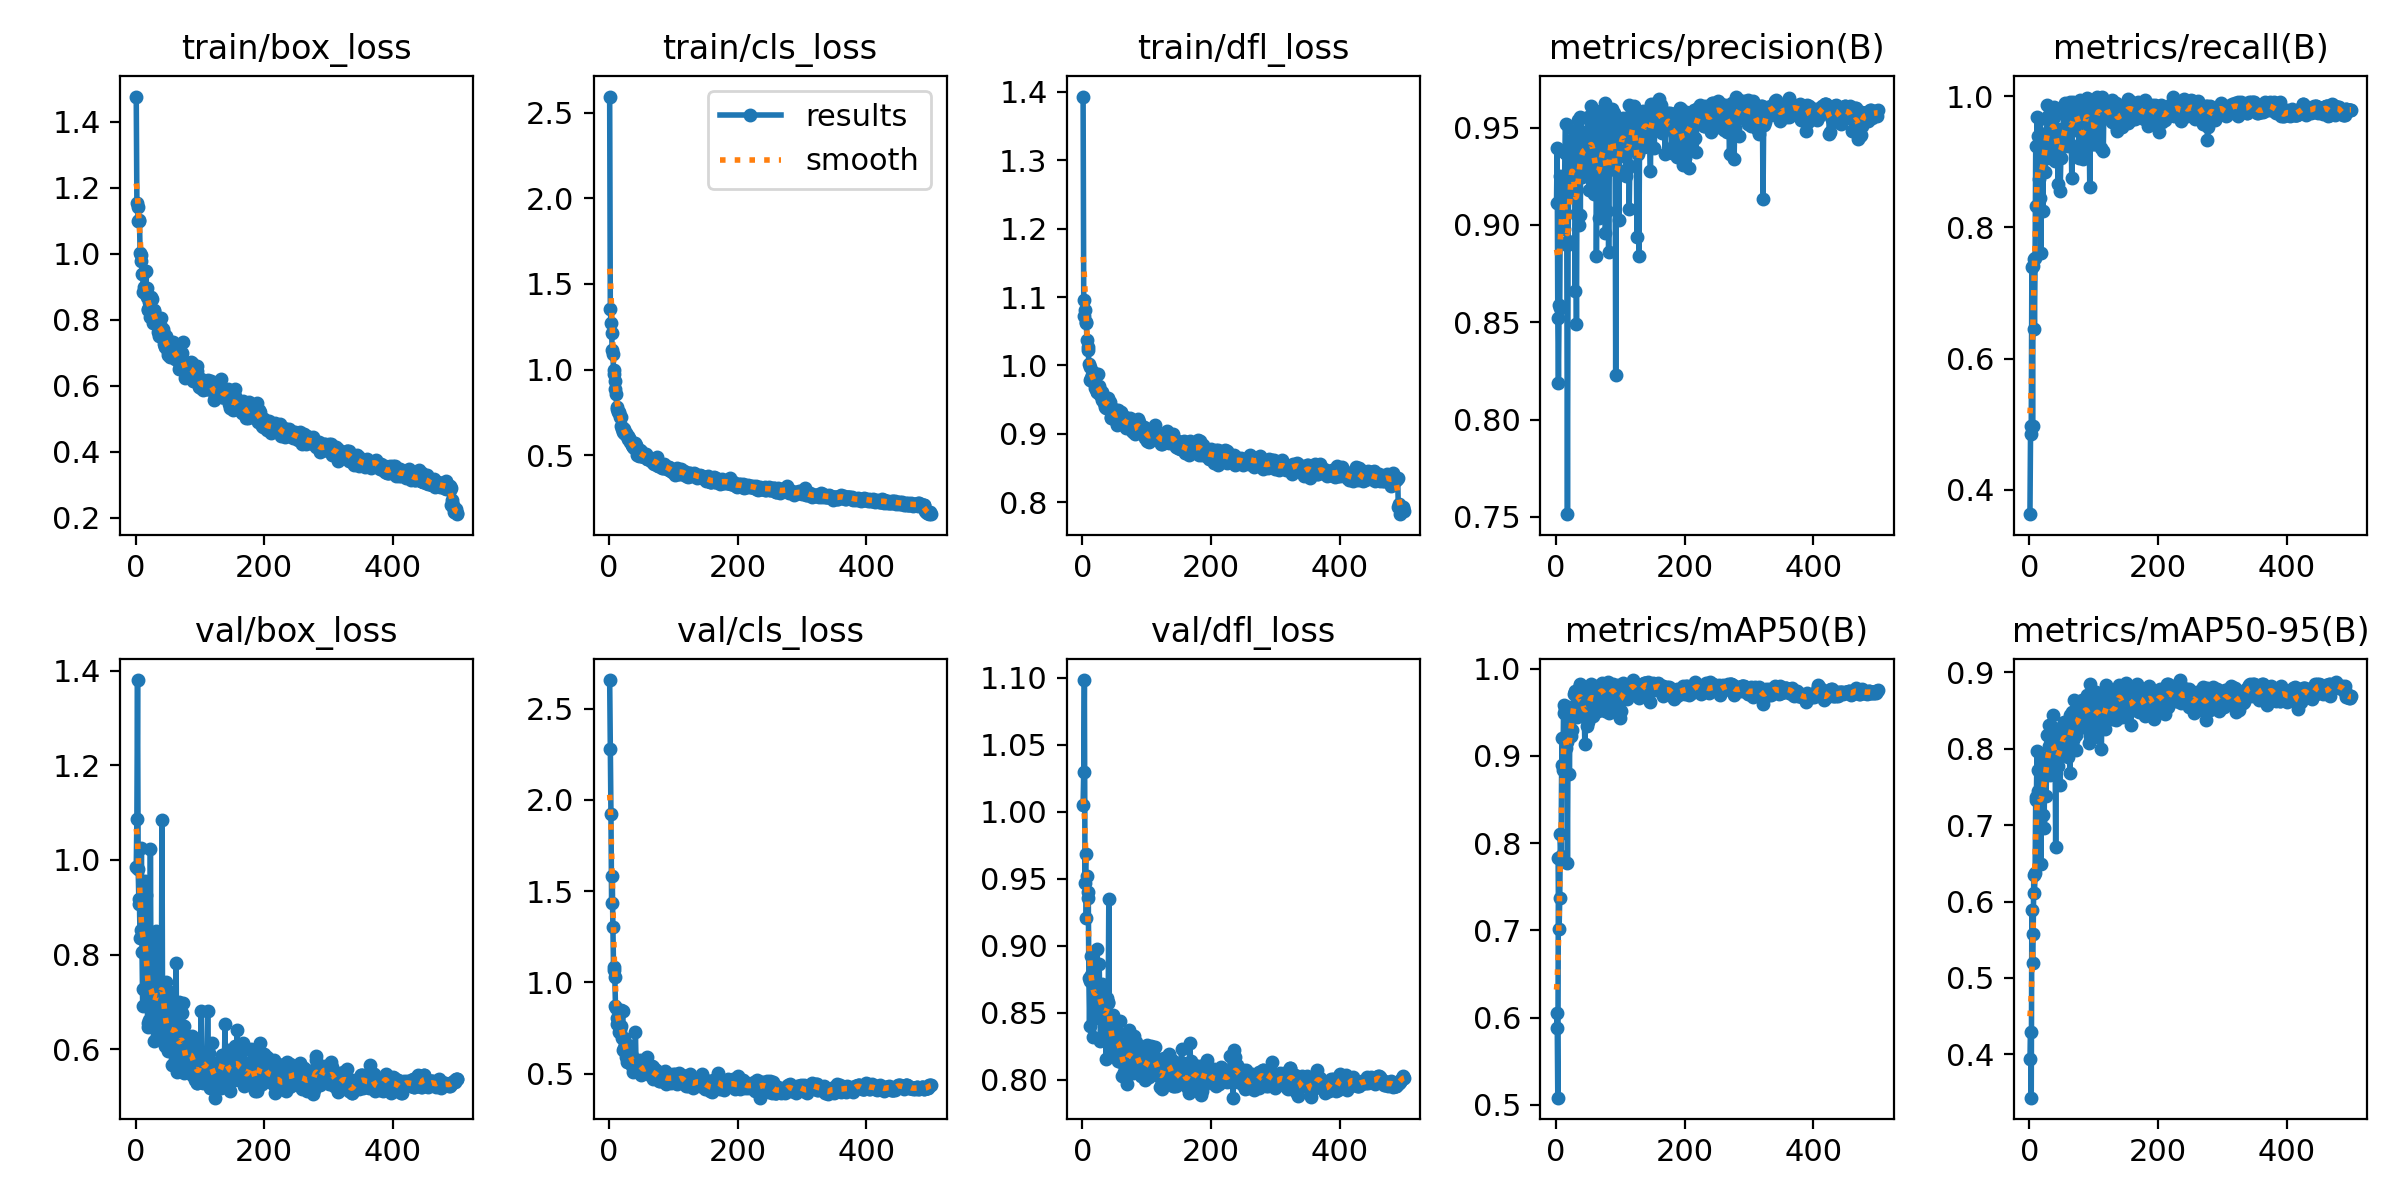

Values plotted in this chart, from the file beside it:
epoch, train/box_loss, train/cls_loss, train/dfl_loss, metrics/precision(B), metrics/recall(B), metrics/mAP50(B), metrics/mAP50-95(B), val/box_loss, val/cls_loss, val/dfl_loss, lr/pg0, lr/pg1, lr/pg2
1, 1.476, 2.594, 1.393, 0.9114, 0.3626, 0.5881, 0.3942, 0.9841, 2.656, 1.005, 0.0003572, 0.0003572, 0.0003572
2, 1.154, 1.357, 1.096, 0.9394, 0.4964, 0.6053, 0.4289, 1.087, 2.28, 1.03, 0.0007273, 0.0007273, 0.0007273
3, 1.142, 1.272, 1.072, 0.852, 0.4849, 0.5084, 0.3434, 1.381, 1.925, 1.098, 0.001096, 0.001096, 0.001096
4, 1.1, 1.216, 1.081, 0.819, 0.7402, 0.7835, 0.589, 0.9801, 1.435, 0.9466, 0.001421, 0.001421, 0.001421
5, 1.098, 1.113, 1.064, 0.859, 0.4978, 0.7015, 0.5193, 0.918, 1.582, 0.9681, 0.001421, 0.001421, 0.001421
6, 1.101, 1.089, 1.062, 0.8572, 0.7406, 0.7368, 0.5578, 0.9058, 1.304, 0.9206, 0.001418, 0.001418, 0.001418
7, 1.002, 0.9961, 1.037, 0.9254, 0.7518, 0.8108, 0.6343, 0.835, 1.086, 0.9523, 0.001415, 0.001415, 0.001415
8, 0.9788, 0.9719, 1.027, 0.9096, 0.645, 0.7854, 0.6113, 0.8509, 1.068, 0.9352, 0.001412, 0.001412, 0.001412
9, 0.9957, 0.9325, 1.023, 0.915, 0.7527, 0.8894, 0.637, 1.025, 1.031, 0.9402, 0.001409, 0.001409, 0.001409
10, 0.9385, 0.8879, 1.002, 0.9234, 0.9247, 0.9201, 0.7373, 0.805, 0.8724, 0.876, 0.001406, 0.001406, 0.001406
11, 0.9397, 0.8599, 0.9971, 0.9183, 0.8334, 0.8832, 0.7333, 0.6918, 0.8617, 0.8399, 0.001404, 0.001404, 0.001404
12, 0.8848, 0.78, 0.9783, 0.9049, 0.9692, 0.9584, 0.7972, 0.7269, 0.7735, 0.8739, 0.001401, 0.001401, 0.001401
13, 0.8978, 0.7709, 0.979, 0.898, 0.94, 0.9486, 0.7716, 0.8651, 0.8034, 0.8919, 0.001398, 0.001398, 0.001398
14, 0.8916, 0.7503, 0.9815, 0.9368, 0.9221, 0.9532, 0.745, 0.955, 0.8043, 0.878, 0.001395, 0.001395, 0.001395
15, 0.8799, 0.7478, 0.9865, 0.9517, 0.8739, 0.9475, 0.7708, 0.8479, 0.7281, 0.8768, 0.001392, 0.001392, 0.001392
16, 0.9471, 0.754, 0.991, 0.9256, 0.8456, 0.909, 0.7006, 0.9257, 0.769, 0.8881, 0.001389, 0.001389, 0.001389
17, 0.897, 0.7223, 0.9838, 0.8895, 0.9657, 0.9154, 0.7068, 0.8035, 0.7411, 0.8315, 0.001387, 0.001387, 0.001387
18, 0.8671, 0.7209, 0.9823, 0.7514, 0.7616, 0.777, 0.6497, 0.6993, 0.8457, 0.8602, 0.001384, 0.001384, 0.001384
19, 0.8312, 0.6695, 0.9671, 0.8919, 0.9226, 0.9317, 0.7797, 0.6475, 0.759, 0.871, 0.001381, 0.001381, 0.001381
20, 0.8278, 0.6544, 0.9714, 0.9224, 0.9057, 0.9562, 0.7825, 0.6557, 0.6921, 0.8463, 0.001378, 0.001378, 0.001378
21, 0.8533, 0.6612, 0.971, 0.9357, 0.8247, 0.8786, 0.7138, 0.6607, 0.8424, 0.8713, 0.001375, 0.001375, 0.001375
22, 0.8081, 0.6357, 0.9619, 0.9152, 0.9401, 0.9408, 0.7832, 0.653, 0.6267, 0.861, 0.001372, 0.001372, 0.001372
23, 0.8238, 0.6293, 0.9608, 0.9315, 0.9202, 0.9222, 0.6962, 1.023, 0.6937, 0.8972, 0.00137, 0.00137, 0.00137
24, 0.8673, 0.6562, 0.9874, 0.9438, 0.9271, 0.9483, 0.7883, 0.7235, 0.6402, 0.8472, 0.001367, 0.001367, 0.001367
25, 0.8617, 0.6238, 0.9694, 0.9379, 0.8844, 0.9296, 0.7716, 0.664, 0.6556, 0.8645, 0.001364, 0.001364, 0.001364
26, 0.8252, 0.6276, 0.9592, 0.9177, 0.9329, 0.9534, 0.7375, 0.7052, 0.5925, 0.8865, 0.001361, 0.001361, 0.001361
27, 0.7891, 0.6224, 0.957, 0.9354, 0.9418, 0.9441, 0.7787, 0.7196, 0.6482, 0.8589, 0.001358, 0.001358, 0.001358
28, 0.8278, 0.6143, 0.9636, 0.9484, 0.9869, 0.9705, 0.8185, 0.6173, 0.5611, 0.829, 0.001355, 0.001355, 0.001355
29, 0.825, 0.612, 0.96, 0.945, 0.9705, 0.9737, 0.7879, 0.708, 0.6026, 0.8474, 0.001353, 0.001353, 0.001353
30, 0.7947, 0.5949, 0.9609, 0.8659, 0.9434, 0.9734, 0.8037, 0.6494, 0.6565, 0.8716, 0.00135, 0.00135, 0.00135
31, 0.7949, 0.6023, 0.9497, 0.9054, 0.948, 0.9709, 0.8316, 0.6605, 0.6334, 0.8643, 0.001347, 0.001347, 0.001347
32, 0.8027, 0.5877, 0.9516, 0.8492, 0.9062, 0.9526, 0.7661, 0.8502, 0.6074, 0.8587, 0.001344, 0.001344, 0.001344
33, 0.7901, 0.577, 0.9541, 0.9391, 0.9329, 0.9447, 0.7879, 0.686, 0.5848, 0.8428, 0.001341, 0.001341, 0.001341
34, 0.7924, 0.5763, 0.9447, 0.954, 0.9723, 0.9728, 0.806, 0.7655, 0.5988, 0.8566, 0.001339, 0.001339, 0.001339
35, 0.7633, 0.5612, 0.9385, 0.9324, 0.9401, 0.96, 0.805, 0.7466, 0.5947, 0.8408, 0.001336, 0.001336, 0.001336
36, 0.779, 0.5576, 0.9429, 0.9001, 0.9442, 0.9597, 0.8026, 0.6545, 0.5417, 0.8478, 0.001333, 0.001333, 0.001333
37, 0.7512, 0.5486, 0.9375, 0.9557, 0.9822, 0.9813, 0.8437, 0.6384, 0.5109, 0.8151, 0.00133, 0.00133, 0.00133
38, 0.7698, 0.5519, 0.9472, 0.9053, 0.9838, 0.9824, 0.811, 0.6809, 0.5664, 0.8612, 0.001327, 0.001327, 0.001327
39, 0.7764, 0.5412, 0.9436, 0.9547, 0.9681, 0.9801, 0.8267, 0.6615, 0.5485, 0.8582, 0.001324, 0.001324, 0.001324
40, 0.8038, 0.5708, 0.9526, 0.9463, 0.9012, 0.9612, 0.8106, 0.706, 0.5239, 0.8569, 0.001321, 0.001321, 0.001321
41, 0.7669, 0.5437, 0.9457, 0.9248, 0.9791, 0.9644, 0.672, 1.085, 0.7283, 0.9348, 0.001319, 0.001319, 0.001319
42, 0.7716, 0.5584, 0.9406, 0.9479, 0.9276, 0.9499, 0.8021, 0.6309, 0.5536, 0.827, 0.001316, 0.001316, 0.001316
43, 0.7649, 0.5305, 0.9467, 0.926, 0.9266, 0.9498, 0.7923, 0.7336, 0.5193, 0.8285, 0.001313, 0.001313, 0.001313
44, 0.7273, 0.5047, 0.9231, 0.9475, 0.9358, 0.9537, 0.8192, 0.6266, 0.5371, 0.8203, 0.00131, 0.00131, 0.00131
45, 0.7164, 0.512, 0.924, 0.9297, 0.8668, 0.9133, 0.7775, 0.6061, 0.5545, 0.8205, 0.001307, 0.001307, 0.001307
46, 0.7189, 0.4951, 0.934, 0.948, 0.9499, 0.9762, 0.8176, 0.6726, 0.5679, 0.822, 0.001305, 0.001305, 0.001305
47, 0.7511, 0.5219, 0.9364, 0.9463, 0.9353, 0.9729, 0.7933, 0.6683, 0.5504, 0.8372, 0.001302, 0.001302, 0.001302
48, 0.7378, 0.5312, 0.9352, 0.9289, 0.8557, 0.9343, 0.7526, 0.7409, 0.5731, 0.8482, 0.001299, 0.001299, 0.001299
49, 0.7256, 0.5274, 0.9305, 0.9311, 0.9067, 0.9665, 0.8105, 0.6044, 0.4919, 0.8203, 0.001296, 0.001296, 0.001296
50, 0.6933, 0.498, 0.9206, 0.9555, 0.9358, 0.9384, 0.8154, 0.5952, 0.5557, 0.8192, 0.001293, 0.001293, 0.001293
51, 0.7014, 0.4974, 0.9258, 0.9282, 0.9228, 0.9535, 0.8133, 0.6135, 0.5335, 0.8262, 0.00129, 0.00129, 0.00129
52, 0.7356, 0.5081, 0.9351, 0.918, 0.9401, 0.9512, 0.8041, 0.6259, 0.524, 0.8331, 0.001288, 0.001288, 0.001288
53, 0.721, 0.4956, 0.9122, 0.949, 0.9287, 0.9727, 0.8167, 0.6427, 0.5068, 0.8357, 0.001285, 0.001285, 0.001285
54, 0.6867, 0.491, 0.9253, 0.9611, 0.9331, 0.9819, 0.835, 0.7213, 0.5193, 0.8288, 0.001282, 0.001282, 0.001282
55, 0.7271, 0.4933, 0.933, 0.9403, 0.9734, 0.974, 0.8113, 0.6616, 0.5174, 0.8264, 0.001279, 0.001279, 0.001279
56, 0.7231, 0.5024, 0.9348, 0.9442, 0.9893, 0.9748, 0.8278, 0.5663, 0.5216, 0.8138, 0.001276, 0.001276, 0.001276
57, 0.7107, 0.5077, 0.9305, 0.9427, 0.9346, 0.9643, 0.8117, 0.6587, 0.5262, 0.8304, 0.001273, 0.001273, 0.001273
58, 0.7325, 0.4972, 0.9305, 0.94, 0.9373, 0.9459, 0.7989, 0.6322, 0.5104, 0.8438, 0.001271, 0.001271, 0.001271
59, 0.6892, 0.4811, 0.9268, 0.9356, 0.9619, 0.9714, 0.8068, 0.6282, 0.5896, 0.824, 0.001268, 0.001268, 0.001268
60, 0.7, 0.4782, 0.9315, 0.9158, 0.9249, 0.9567, 0.7888, 0.6616, 0.5281, 0.8133, 0.001265, 0.001265, 0.001265
... 440 more rows
